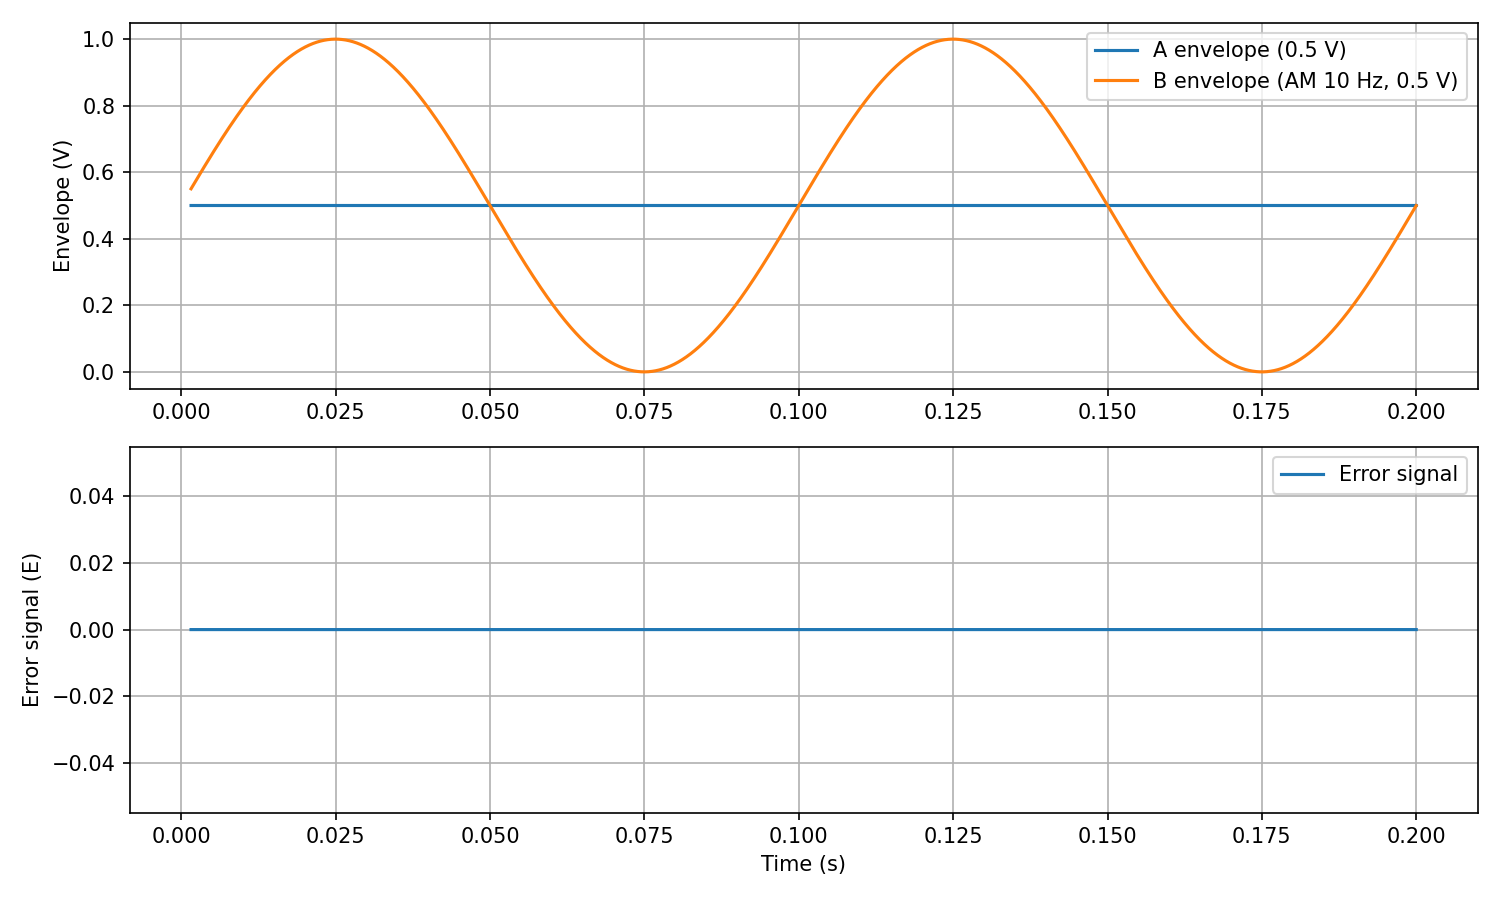

The data file committed next to this chart (first rows):
time_s, envelope_a_v, envelope_b_v, error_signal
1.599999999999999860e-03, 5.000000000000000000e-01, 5.501808574256074058e-01, 0.000000000000000000e+00
1.607999999999999837e-03, 5.000000000000000000e-01, 5.504309095401331842e-01, 0.000000000000000000e+00
1.616000000000000032e-03, 5.000000000000000000e-01, 5.506809489126912593e-01, 0.000000000000000000e+00
1.624000000000000010e-03, 5.000000000000000000e-01, 5.509309754801060555e-01, 0.000000000000000000e+00
1.631999999999999987e-03, 5.000000000000000000e-01, 5.511809891792055494e-01, 0.000000000000000000e+00
1.639999999999999965e-03, 5.000000000000000000e-01, 5.514309899468207155e-01, 0.000000000000000000e+00
1.647999999999999942e-03, 5.000000000000000000e-01, 5.516809777197859699e-01, 0.000000000000000000e+00
1.655999999999999920e-03, 5.000000000000000000e-01, 5.519309524349388374e-01, 0.000000000000000000e+00
1.663999999999999898e-03, 5.000000000000000000e-01, 5.521809140291202844e-01, 0.000000000000000000e+00
1.671999999999999875e-03, 5.000000000000000000e-01, 5.524308624391744971e-01, 0.000000000000000000e+00
1.679999999999999853e-03, 5.000000000000000000e-01, 5.526807976019492141e-01, 0.000000000000000000e+00
1.687999999999999830e-03, 5.000000000000000000e-01, 5.529307194542951720e-01, 0.000000000000000000e+00
1.696000000000000025e-03, 5.000000000000000000e-01, 5.531806279330666598e-01, 0.000000000000000000e+00
1.704000000000000003e-03, 5.000000000000000000e-01, 5.534305229751215194e-01, 0.000000000000000000e+00
1.711999999999999980e-03, 5.000000000000000000e-01, 5.536804045173205902e-01, 0.000000000000000000e+00
1.719999999999999958e-03, 5.000000000000000000e-01, 5.539302724965283753e-01, 0.000000000000000000e+00
1.727999999999999935e-03, 5.000000000000000000e-01, 5.541801268496129307e-01, 0.000000000000000000e+00
1.735999999999999913e-03, 5.000000000000000000e-01, 5.544299675134453098e-01, 0.000000000000000000e+00
1.743999999999999891e-03, 5.000000000000000000e-01, 5.546797944249005630e-01, 0.000000000000000000e+00
1.751999999999999868e-03, 5.000000000000000000e-01, 5.549296075208568491e-01, 0.000000000000000000e+00
1.759999999999999846e-03, 5.000000000000000000e-01, 5.551794067381958797e-01, 0.000000000000000000e+00
1.767999999999999823e-03, 5.000000000000000000e-01, 5.554291920138030303e-01, 0.000000000000000000e+00
1.776000000000000018e-03, 5.000000000000000000e-01, 5.556789632845668958e-01, 0.000000000000000000e+00
1.783999999999999996e-03, 5.000000000000000000e-01, 5.559287204873800681e-01, 0.000000000000000000e+00
1.791999999999999973e-03, 5.000000000000000000e-01, 5.561784635591382475e-01, 0.000000000000000000e+00
1.799999999999999951e-03, 5.000000000000000000e-01, 5.564281924367407983e-01, 0.000000000000000000e+00
1.807999999999999928e-03, 5.000000000000000000e-01, 5.566779070570909704e-01, 0.000000000000000000e+00
1.815999999999999906e-03, 5.000000000000000000e-01, 5.569276073570953445e-01, 0.000000000000000000e+00
1.823999999999999884e-03, 5.000000000000000000e-01, 5.571772932736640538e-01, 0.000000000000000000e+00
1.831999999999999861e-03, 5.000000000000000000e-01, 5.574269647437112285e-01, 0.000000000000000000e+00
1.839999999999999839e-03, 5.000000000000000000e-01, 5.576766217041541074e-01, 0.000000000000000000e+00
1.847999999999999816e-03, 5.000000000000000000e-01, 5.579262640919140370e-01, 0.000000000000000000e+00
1.856000000000000011e-03, 5.000000000000000000e-01, 5.581758918439160277e-01, 0.000000000000000000e+00
1.863999999999999988e-03, 5.000000000000000000e-01, 5.584255048970885316e-01, 0.000000000000000000e+00
1.871999999999999966e-03, 5.000000000000000000e-01, 5.586751031883637753e-01, 0.000000000000000000e+00
1.879999999999999944e-03, 5.000000000000000000e-01, 5.589246866546779824e-01, 0.000000000000000000e+00
1.887999999999999921e-03, 5.000000000000000000e-01, 5.591742552329707072e-01, 0.000000000000000000e+00
1.895999999999999899e-03, 5.000000000000000000e-01, 5.594238088601857228e-01, 0.000000000000000000e+00
1.903999999999999877e-03, 5.000000000000000000e-01, 5.596733474732701330e-01, 0.000000000000000000e+00
1.911999999999999854e-03, 5.000000000000000000e-01, 5.599228710091751493e-01, 0.000000000000000000e+00
1.919999999999999832e-03, 5.000000000000000000e-01, 5.601723794048557581e-01, 0.000000000000000000e+00
1.927999999999999809e-03, 5.000000000000000000e-01, 5.604218725972706094e-01, 0.000000000000000000e+00
1.936000000000000004e-03, 5.000000000000000000e-01, 5.606713505233822392e-01, 0.000000000000000000e+00
1.943999999999999981e-03, 5.000000000000000000e-01, 5.609208131201571801e-01, 0.000000000000000000e+00
1.951999999999999959e-03, 5.000000000000000000e-01, 5.611702603245657395e-01, 0.000000000000000000e+00
1.959999999999999937e-03, 5.000000000000000000e-01, 5.614196920735819996e-01, 0.000000000000000000e+00
1.967999999999999697e-03, 5.000000000000000000e-01, 5.616691083041842614e-01, 0.000000000000000000e+00
1.975999999999999892e-03, 5.000000000000000000e-01, 5.619185089533544897e-01, 0.000000000000000000e+00
1.984000000000000086e-03, 5.000000000000000000e-01, 5.621678939580785350e-01, 0.000000000000000000e+00
1.991999999999999847e-03, 5.000000000000000000e-01, 5.624172632553464668e-01, 0.000000000000000000e+00
2.000000000000000042e-03, 5.000000000000000000e-01, 5.626666167821521292e-01, 0.000000000000000000e+00
2.007999999999999802e-03, 5.000000000000000000e-01, 5.629159544754933631e-01, 0.000000000000000000e+00
2.015999999999999997e-03, 5.000000000000000000e-01, 5.631652762723720063e-01, 0.000000000000000000e+00
2.023999999999999758e-03, 5.000000000000000000e-01, 5.634145821097940043e-01, 0.000000000000000000e+00
2.031999999999999952e-03, 5.000000000000000000e-01, 5.636638719247692997e-01, 0.000000000000000000e+00
2.039999999999999713e-03, 5.000000000000000000e-01, 5.639131456543118315e-01, 0.000000000000000000e+00
2.047999999999999907e-03, 5.000000000000000000e-01, 5.641624032354395357e-01, 0.000000000000000000e+00
2.056000000000000102e-03, 5.000000000000000000e-01, 5.644116446051747893e-01, 0.000000000000000000e+00
2.063999999999999863e-03, 5.000000000000000000e-01, 5.646608697005435218e-01, 0.000000000000000000e+00
2.072000000000000057e-03, 5.000000000000000000e-01, 5.649100784585762147e-01, 0.000000000000000000e+00
... 24,740 more rows
